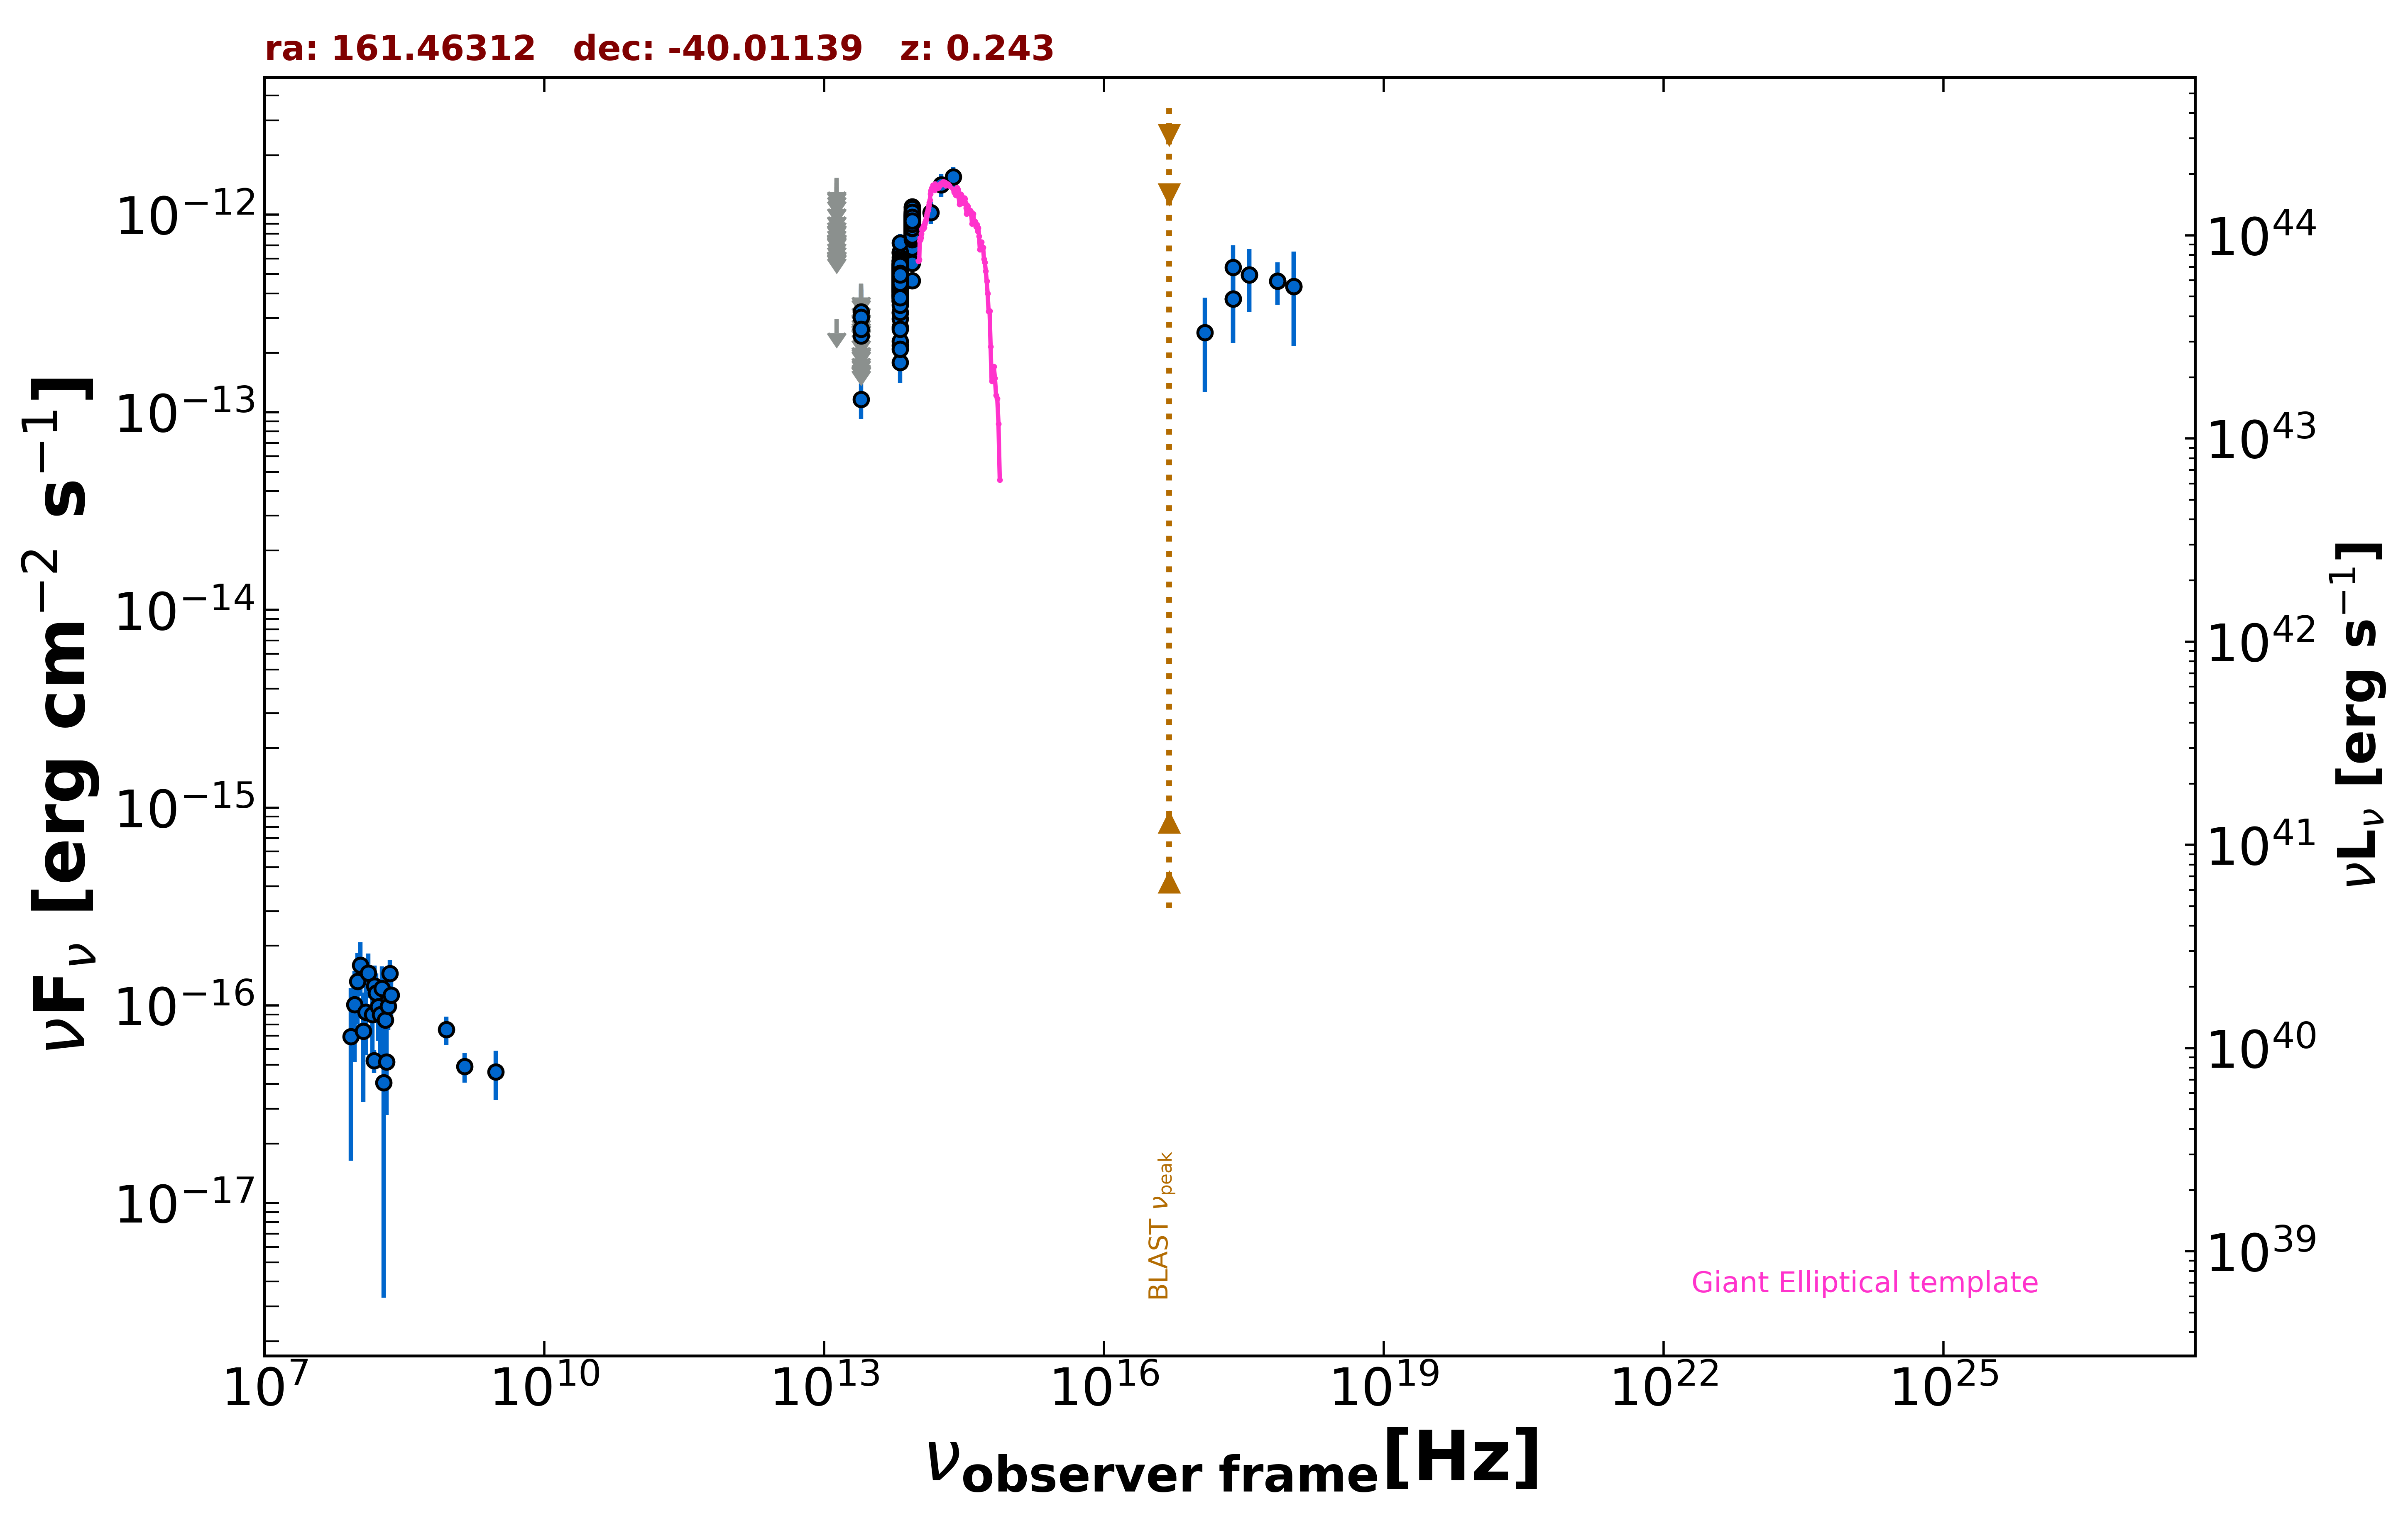

The table this chart was drawn from, first rows:
freq., flux, err_flux, MJD_start, MJD_end, flag, catalog, reference
1.400e+09, 4.900e-17, 8.400e-18, 55000, 55000, , NVSS, Condon et al. 1998  AJ  115  1693
8.870e+08, 7.539e-17, 1.242e-17, 55000, 55000, , RACS, Hale et al. 2021  PASA  38  e058
3.000e+09, 4.602e-17, 1.293e-17, 55000, 55000, , VLASSQL, Gordon et al. 2021  ApJS  255  30
2.418e+17, 5.408e-13, 1.584e-13, 55000, 55000, , RASS, Boller et al. 2016  A&A  103  1
2.418e+17, 3.747e-13, 1.500e-13, 58409, 58410, , 1OUSX, Giommi et al. in preparation
3.627e+17, 4.956e-13, 1.728e-13, 58409, 58410, , 1OUSX, Giommi et al. in preparation
7.253e+17, 4.616e-13, 1.111e-13, 58409, 58410, , 1OUSX, Giommi et al. in preparation
1.088e+18, 4.342e-13, 2.169e-13, 58409, 58410, , 1OUSX, Giommi et al. in preparation
1.500e+08, 5.250e-17, 7.050e-18, 55000, 55000, , TGSS150, Intema et al. 2017  A&A  598  A781
1.389e+14, 1.027e-12, 1.328e-13, 55000, 55000, , 2MASS, Skrutskie et al. 2006  AJ  131  1163
1.804e+14, 1.418e-12, 1.885e-13, 55000, 55000, , 2MASS, Skrutskie et al. 2006  AJ  131  1163
2.427e+14, 1.551e-12, 1.920e-13, 55000, 55000, , 2MASS, Skrutskie et al. 2006  AJ  131  1163
8.817e+13, 6.014e-13, 3.050e-15, 55000, 55000, , UNWISE, Schlafly et al. 2019  ApJS  240  30
6.517e+13, 4.782e-13, 3.700e-15, 55000, 55000, , UNWISE, Schlafly et al. 2019  ApJS  240  30
8.817e+13, 9.411e-13, 2.255e-14, 55000, 55000, , WISE, Wright et al. 2010  AJ  140  1868
6.517e+13, 5.099e-13, 1.315e-14, 55000, 55000, , WISE, Wright et al. 2010  AJ  140  1868
2.498e+13, 1.162e-13, 2.372e-14, 55000, 55000, , WISE, Wright et al. 2010  AJ  140  1868
1.363e+13, 2.965e-13, 0.000e+00, 55000, 55000, UL, WISE, Wright et al. 2010  AJ  140  1868
8.817e+13, 8.380e-13, 3.400e-14, 56655, 56655, , NEOWISE, Mainzer et al. 2014  ApJ  792  30
6.517e+13, 4.148e-13, 4.560e-14, 56655, 56655, , NEOWISE, Mainzer et al. 2014  ApJ  792  30
8.817e+13, 9.013e-13, 3.405e-14, 56651, 56651, , NEOWISE, Mainzer et al. 2014  ApJ  792  30
6.517e+13, 4.715e-13, 4.350e-14, 56651, 56651, , NEOWISE, Mainzer et al. 2014  ApJ  792  30
8.817e+13, 9.334e-13, 3.785e-14, 56654, 56654, , NEOWISE, Mainzer et al. 2014  ApJ  792  30
6.517e+13, 4.206e-13, 4.265e-14, 56654, 56654, , NEOWISE, Mainzer et al. 2014  ApJ  792  30
8.817e+13, 9.054e-13, 3.670e-14, 56651, 56651, , NEOWISE, Mainzer et al. 2014  ApJ  792  30
6.517e+13, 5.418e-13, 5.900e-14, 56651, 56651, , NEOWISE, Mainzer et al. 2014  ApJ  792  30
8.817e+13, 9.240e-13, 3.920e-14, 56654, 56654, , NEOWISE, Mainzer et al. 2014  ApJ  792  30
6.517e+13, 4.276e-13, 4.815e-14, 56654, 56654, , NEOWISE, Mainzer et al. 2014  ApJ  792  30
8.817e+13, 1.057e-12, 3.550e-14, 56654, 56654, , NEOWISE, Mainzer et al. 2014  ApJ  792  30
6.517e+13, 4.992e-13, 3.865e-14, 56654, 56654, , NEOWISE, Mainzer et al. 2014  ApJ  792  30
8.817e+13, 8.865e-13, 3.265e-14, 56654, 56654, , NEOWISE, Mainzer et al. 2014  ApJ  792  30
6.517e+13, 5.132e-13, 4.685e-14, 56654, 56654, , NEOWISE, Mainzer et al. 2014  ApJ  792  30
8.817e+13, 9.648e-13, 3.645e-14, 56651, 56651, , NEOWISE, Mainzer et al. 2014  ApJ  792  30
6.517e+13, 5.329e-13, 4.325e-14, 56651, 56651, , NEOWISE, Mainzer et al. 2014  ApJ  792  30
8.817e+13, 9.291e-13, 3.505e-14, 56654, 56654, , NEOWISE, Mainzer et al. 2014  ApJ  792  30
6.517e+13, 5.010e-13, 4.065e-14, 56654, 56654, , NEOWISE, Mainzer et al. 2014  ApJ  792  30
8.817e+13, 8.512e-13, 5.255e-14, 56655, 56655, , NEOWISE, Mainzer et al. 2014  ApJ  792  30
6.517e+13, 3.677e-13, 4.375e-14, 56655, 56655, , NEOWISE, Mainzer et al. 2014  ApJ  792  30
8.817e+13, 9.079e-13, 3.595e-14, 56651, 56651, , NEOWISE, Mainzer et al. 2014  ApJ  792  30
6.517e+13, 4.620e-13, 4.730e-14, 56651, 56651, , NEOWISE, Mainzer et al. 2014  ApJ  792  30
8.817e+13, 9.155e-13, 3.630e-14, 56654, 56654, , NEOWISE, Mainzer et al. 2014  ApJ  792  30
6.517e+13, 4.829e-13, 4.720e-14, 56654, 56654, , NEOWISE, Mainzer et al. 2014  ApJ  792  30
8.817e+13, 7.749e-13, 3.285e-14, 56654, 56654, , NEOWISE, Mainzer et al. 2014  ApJ  792  30
6.517e+13, 5.217e-13, 4.670e-14, 56654, 56654, , NEOWISE, Mainzer et al. 2014  ApJ  792  30
8.817e+13, 9.180e-13, 3.385e-14, 56654, 56654, , NEOWISE, Mainzer et al. 2014  ApJ  792  30
6.517e+13, 4.156e-13, 3.910e-14, 56654, 56654, , NEOWISE, Mainzer et al. 2014  ApJ  792  30
8.817e+13, 9.274e-13, 3.330e-14, 56654, 56654, , NEOWISE, Mainzer et al. 2014  ApJ  792  30
6.517e+13, 5.859e-13, 4.375e-14, 56654, 56654, , NEOWISE, Mainzer et al. 2014  ApJ  792  30
8.817e+13, 8.808e-13, 3.485e-14, 56654, 56654, , NEOWISE, Mainzer et al. 2014  ApJ  792  30
6.517e+13, 4.860e-13, 4.390e-14, 56654, 56654, , NEOWISE, Mainzer et al. 2014  ApJ  792  30
8.817e+13, 8.458e-13, 3.270e-14, 56651, 56651, , NEOWISE, Mainzer et al. 2014  ApJ  792  30
6.517e+13, 4.565e-13, 4.170e-14, 56651, 56651, , NEOWISE, Mainzer et al. 2014  ApJ  792  30
8.817e+13, 9.604e-13, 3.535e-14, 56654, 56654, , NEOWISE, Mainzer et al. 2014  ApJ  792  30
6.517e+13, 4.878e-13, 4.050e-14, 56654, 56654, , NEOWISE, Mainzer et al. 2014  ApJ  792  30
8.817e+13, 8.615e-13, 3.970e-14, 56651, 56651, , NEOWISE, Mainzer et al. 2014  ApJ  792  30
6.517e+13, 4.424e-13, 4.040e-14, 56651, 56651, , NEOWISE, Mainzer et al. 2014  ApJ  792  30
8.817e+13, 9.334e-13, 4.390e-14, 56655, 56655, , NEOWISE, Mainzer et al. 2014  ApJ  792  30
6.517e+13, 3.185e-13, 4.385e-14, 56655, 56655, , NEOWISE, Mainzer et al. 2014  ApJ  792  30
8.817e+13, 9.403e-13, 3.555e-14, 56830, 56830, , NEOWISE, Mainzer et al. 2014  ApJ  792  30
6.517e+13, 3.886e-13, 3.545e-14, 56830, 56830, , NEOWISE, Mainzer et al. 2014  ApJ  792  30
... 681 more rows
